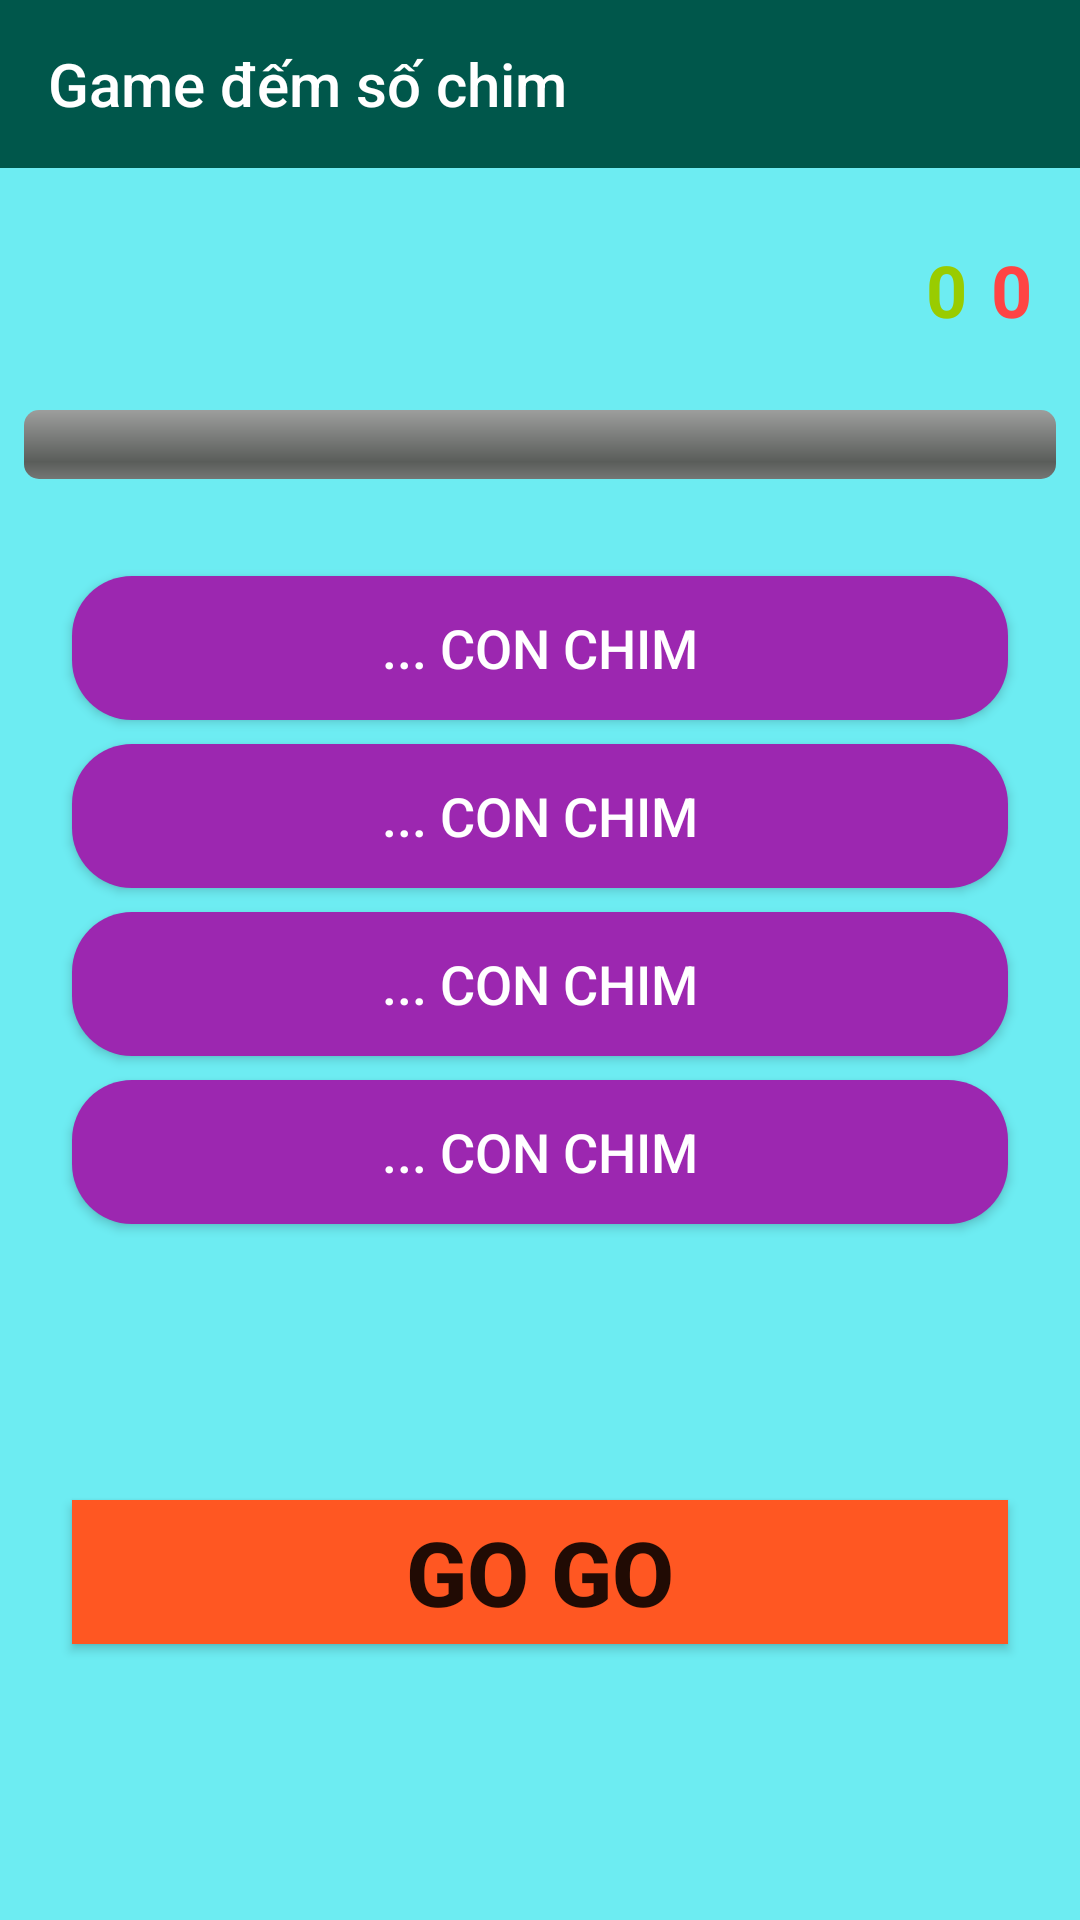

This screen was rendered from an Android layout file. Write that file and the resources it references.
<!-- AndroidManifest.xml: application theme AppTheme -->
<!-- res/layout/game3_activity.xml -->
<?xml version="1.0" encoding="utf-8"?>
<android.support.constraint.ConstraintLayout xmlns:android="http://schemas.android.com/apk/res/android"
    xmlns:app="http://schemas.android.com/apk/res-auto"
    xmlns:tools="http://schemas.android.com/tools"
    android:layout_width="match_parent"
    android:layout_height="match_parent"
    android:background="#6decf2">

    <android.support.v7.widget.Toolbar
        android:id="@+id/toolbar_game3"
        android:layout_width="0dp"
        android:layout_height="wrap_content"
        android:background="@color/colorPrimary"
        android:theme="@style/ThemeOverlay.AppCompat.Dark.ActionBar"
        app:layout_constraintEnd_toEndOf="parent"
        app:layout_constraintStart_toStartOf="parent"
        app:layout_constraintTop_toTopOf="parent"
        app:popupTheme="@style/ThemeOverlay.AppCompat.Light"
        app:title="Game đếm số chim">

    </android.support.v7.widget.Toolbar>

    <Button
        android:id="@+id/btnOpen"
        android:layout_width="0dp"
        android:layout_height="wrap_content"
        android:layout_marginStart="24dp"
        android:layout_marginLeft="24dp"
        android:layout_marginTop="8dp"
        android:layout_marginEnd="24dp"
        android:layout_marginRight="24dp"
        android:layout_marginBottom="8dp"
        android:background="#FF5722"
        android:text="go go"
        android:textSize="30sp"
        android:textStyle="bold"
        app:layout_constraintBottom_toBottomOf="parent"
        app:layout_constraintEnd_toEndOf="parent"
        app:layout_constraintStart_toStartOf="parent"
        app:layout_constraintTop_toBottomOf="@+id/btnD" />

    <TextView
        android:id="@+id/txtDung"
        android:layout_width="wrap_content"
        android:layout_height="32dp"
        android:layout_marginTop="8dp"
        android:layout_marginEnd="8dp"
        android:layout_marginRight="8dp"
        android:layout_marginBottom="8dp"
        android:text="0"
        android:textColor="@android:color/holo_green_light"
        android:textSize="24sp"
        android:textStyle="bold"
        app:layout_constraintBottom_toTopOf="@+id/pgbTime"
        app:layout_constraintEnd_toStartOf="@+id/txtSai"
        app:layout_constraintTop_toBottomOf="@+id/toolbar_game3" />

    <TextView
        android:id="@+id/txtSai"
        android:layout_width="wrap_content"
        android:layout_height="wrap_content"
        android:layout_marginTop="8dp"
        android:layout_marginEnd="16dp"
        android:layout_marginRight="16dp"
        android:layout_marginBottom="8dp"
        android:text="0"
        android:textColor="@android:color/holo_red_light"
        android:textSize="24sp"
        android:textStyle="bold"
        app:layout_constraintBottom_toTopOf="@+id/pgbTime"
        app:layout_constraintEnd_toEndOf="parent"
        app:layout_constraintTop_toBottomOf="@+id/toolbar_game3" />

    <ProgressBar
        android:id="@+id/pgbTime"
        style="@android:style/Widget.ProgressBar.Horizontal"
        android:layout_width="0dp"
        android:layout_height="23dp"
        android:layout_marginStart="8dp"
        android:layout_marginLeft="8dp"
        android:layout_marginTop="120dp"
        android:layout_marginEnd="8dp"
        android:layout_marginRight="8dp"
        android:layout_marginBottom="16dp"
        app:layout_constraintBottom_toTopOf="@+id/btnA"
        app:layout_constraintEnd_toEndOf="parent"
        app:layout_constraintHorizontal_bias="0.0"
        app:layout_constraintStart_toStartOf="parent"
        app:layout_constraintTop_toTopOf="parent" />

    <Button
        android:id="@+id/btnA"
        android:layout_width="0dp"
        android:layout_height="wrap_content"
        android:layout_marginStart="24dp"
        android:layout_marginLeft="24dp"
        android:layout_marginTop="192dp"
        android:layout_marginEnd="24dp"
        android:layout_marginRight="24dp"
        android:background="@drawable/game3_shape_default"
        android:text="... con chim"
        android:textColor="#fff"
        android:textSize="18sp"
        app:layout_constraintEnd_toEndOf="parent"
        app:layout_constraintHorizontal_bias="0.0"
        app:layout_constraintStart_toStartOf="parent"
        app:layout_constraintTop_toTopOf="@+id/toolbar_game3" />

    <Button
        android:id="@+id/btnB"
        android:layout_width="0dp"
        android:layout_height="wrap_content"
        android:layout_marginStart="24dp"
        android:layout_marginLeft="24dp"
        android:layout_marginTop="8dp"
        android:layout_marginEnd="24dp"
        android:layout_marginRight="24dp"
        android:background="@drawable/game3_shape_default"
        android:text="... con chim"
        android:textColor="#fff"
        android:textSize="18sp"
        app:layout_constraintEnd_toEndOf="parent"
        app:layout_constraintHorizontal_bias="1.0"
        app:layout_constraintStart_toStartOf="parent"
        app:layout_constraintTop_toBottomOf="@+id/btnA" />

    <Button
        android:id="@+id/btnC"
        android:layout_width="0dp"
        android:layout_height="wrap_content"
        android:layout_marginStart="24dp"
        android:layout_marginLeft="24dp"
        android:layout_marginTop="8dp"
        android:layout_marginEnd="24dp"
        android:layout_marginRight="24dp"
        android:background="@drawable/game3_shape_default"
        android:text="... con chim"
        android:textColor="#fff"
        android:textSize="18sp"
        app:layout_constraintEnd_toEndOf="parent"
        app:layout_constraintHorizontal_bias="0.0"
        app:layout_constraintStart_toStartOf="parent"
        app:layout_constraintTop_toBottomOf="@+id/btnB" />

    <Button
        android:id="@+id/btnD"
        android:layout_width="0dp"
        android:layout_height="wrap_content"
        android:layout_marginStart="24dp"
        android:layout_marginLeft="24dp"
        android:layout_marginTop="8dp"
        android:layout_marginEnd="24dp"
        android:layout_marginRight="24dp"
        android:background="@drawable/game3_shape_default"
        android:text="... con chim"
        android:textColor="#fff"
        android:textSize="18sp"
        app:layout_constraintEnd_toEndOf="parent"
        app:layout_constraintHorizontal_bias="1.0"
        app:layout_constraintStart_toStartOf="parent"
        app:layout_constraintTop_toBottomOf="@+id/btnC" />

</android.support.constraint.ConstraintLayout>
<!-- resources referenced by this layout -->
<resources>
  <color name="colorPrimary">#00574B</color>
  <!-- drawable game3_shape_default (drawable) -->
  <?xml version="1.0" encoding="utf-8"?>
  <shape xmlns:android="http://schemas.android.com/apk/res/android">
      <corners android:radius="20dp"/>
      <solid android:color="#9C27B0"/>
  </shape>
  <style name="AppTheme" parent="Theme.AppCompat.Light.NoActionBar">
          
          <item name="colorPrimary">@color/colorPrimary</item>
          <item name="colorPrimaryDark">@color/colorPrimaryDark</item>
          <item name="colorAccent">@color/colorAccent</item>
      </style>
  <color name="colorPrimaryDark">#00574B</color>
  <color name="colorAccent">#D81B60</color>
</resources>
